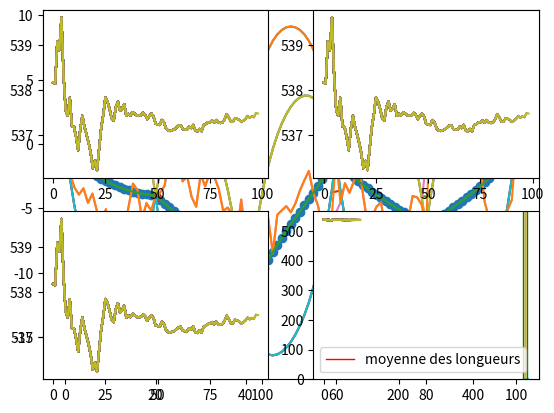

Recreate this plot in Python.
# chargement dee dépendances 

import numpy as np 
import math
import matplotlib.pyplot as plt 
import random
import pandas as pd

#Discrétisation
A=0
B=500
N=101

#Nombre de points de discrétisation 
Delta = (B-A)/(N-1)
print(Delta)
discretization_indexes = np.arange(N) 
discretization = discretization_indexes*Delta 

#Paramètres du modèle
mu=-5
a = 50
sigma2 = 12

#Données
observation_indexes = [0,20,40,60,80,100]
depth = np.array([0,-4,-12.8,-1,-6.5,0])

#Indices des composantes correspondant aux observations et aux componsantes non observées
unknown_indexes=list(set(discretization_indexes)-set(observation_indexes))


mu_vect = [mu for i in range(N)]

def C(h, a, sig_2):
    return (np.exp(-abs(h)/a)*sig_2)



def mat_distance(discretization):
    M=np.ones((len(discretization),len(discretization)))
    for i in range(len(discretization)):
        for j in range(len(discretization)):
            M[i,j] = abs(discretization[i] - discretization[j])
    return M 

covar = C(mat_distance(discretization), a, sigma2)

rows = np.array(observation_indexes, dtype=np.intp)
columns = np.array(observation_indexes, dtype=np.intp)
covar_obs_obs = covar[rows[:, np.newaxis], columns]

rows = np.array(unknown_indexes, dtype=np.intp)
columns = np.array(unknown_indexes, dtype=np.intp)
covar_unk_unk = covar[rows[:, np.newaxis], columns]

columns = np.array(unknown_indexes, dtype=np.intp)
rows = np.array(observation_indexes, dtype=np.intp)
covar_obs_unk= covar[rows[:, np.newaxis], columns]

esp_cond = np.array([mu for i in range(len(unknown_indexes))]) +  covar_obs_unk.transpose() @ np.linalg.inv(covar_obs_obs)@(np.array(depth) - [mu for i in range( len( observation_indexes)) ])

cov_cond = covar_unk_unk - covar_obs_unk.transpose()@np.linalg.inv(covar_obs_obs) @ covar_obs_unk

X=np.array([ cov_cond[i,i] for i in range (len(cov_cond))])

def builder(depth,observation_indexes, Z , N):
    prof = []
    depth_ =list(depth)
    Z_ = list(Z)
    for i in range (N):

        if i in observation_indexes :
            prof.append(depth_.pop(0))
        else : 
            prof.append(Z_.pop(0))
    return prof

plt.scatter(unknown_indexes,esp_cond)
plt.scatter(observation_indexes,depth)
plt.plot(unknown_indexes,X)
plt.plot(builder([0,0,0,0,0,0],observation_indexes,X,N))
plt.plot(unknown_indexes,esp_cond+X)
plt.plot(unknown_indexes,esp_cond-X)
plt.plot(builder(depth,observation_indexes,esp_cond+X,N))
plt.plot(builder(depth,observation_indexes,esp_cond-X,N))

L = np.linalg.cholesky(cov_cond)
L = L.transpose()

def simul( L ):
    f= lambda u,v : np.sqrt(-2*np.log(u))*np.cos(2*np.pi*v)
    g= lambda u,v : np.sqrt(-2*np.log(u))*np.sin(2*np.pi*v)
    Y = np.random.normal(0,1,len(unknown_indexes))
    Z = np.array([mu for i in range(len( unknown_indexes))])+ L@ Y
    return Z
Z = simul(L)
plt.plot(unknown_indexes,Z)


plt.plot(unknown_indexes, esp_cond)
plt.plot(builder(depth,observation_indexes,esp_cond+X,N))
plt.plot(builder(depth,observation_indexes,esp_cond-X,N))
plt.scatter(observation_indexes,depth)


prof = builder(depth, observation_indexes,Z,N)

plt.plot(unknown_indexes, esp_cond)
plt.plot(prof)
plt.scatter(observation_indexes,depth)
plt.plot(builder(depth,observation_indexes,esp_cond,N))

def longueur ( prof, delta):
    S = 0
    for i in range(1,len(prof)):
        S+= np.sqrt(delta**2 +(prof[i]-prof[i-1])**2)
    return S





def simul_N ( Number , Delta):
    length = []
    for i in range (Number):
        length.append(longueur(builder(depth,observation_indexes,simul(L),N),Delta))
    return length

np.array(simul_N(100,Delta)).mean()

print(Delta)
L_th = longueur(builder(depth,observation_indexes,esp_cond,N),Delta)
L_th


simul_total = simul_N(100,Delta)

info = []
num = [100,1000,100,100]
subplot_list = [221,222,223,224]

for borne, sub in zip(num,subplot_list):
    means = []
    simuls = np.array(simul_total[:borne])
    for i in range(1,len(simuls)):
        plt.subplot(sub)
        means.append(np.array(simuls[:i]).mean())
        plt.plot(means)
    mean = simuls.mean()
    std  = simuls.std()
    conf = 1.960*std/np.sqrt(len(simuls))
    info.append({'mean' : simuls.mean()
                ,'std' : simuls.std()
                ,'conf' : 1.960*std/np.sqrt(len(simuls))})


plt.hist(simuls, bins = np.arange(simuls.min(),simuls.max(),0.5), align = 'left')
plt.axvline(x=mean, linewidth=1, color='r', label = "moyenne des longueurs")
plt.axvline(x=mean +std, linewidth=1, color='g')
plt.axvline(x=mean - std, linewidth=1, color='g')
plt.axvline(x=mean - conf, linewidth=1, color='y')
plt.axvline(x=mean + conf, linewidth=1, color='y')
plt.legend()

# Calculer la fonction de répartition expérimentale

def F_repart(level, simuls):
    S = 0
    for i in simuls:
        if i >level :
            S+=1
    return  1 - S/len(simuls)

1- F_repart(525,simuls)

import numpy as np
import math 
import matplotlib.pyplot as plt

A=0 
B=500
N=101
Delta= (B-A)/(N-1)
discretization_indexes = np.arange(N)
discretization= discretization_indexes*Delta

mu=-(5)
a= 50
sigma = 12

observation_indexes = [0, 20, 40, 60, 80, 100]
depth = np.array([0, -4, -12.8, -1, -6.5, 0])

unknown_indexes=list(set(discretization_indexes)-set(observation_indexes))


def C(Mat_dist, a, sigma2):
    Mat_C=np.ones((len(Mat_dist), len(Mat_dist)))
    for i in range(len(Mat_dist)):
        for j in range(len(Mat_dist)):
            Mat_C[i][j]=sigma2*np.exp(abs(Mat_dist[i][j])/a)
    return Mat_C

def distance(n):
    M=np.ones((n,n))
    for i in range(n):
        for j in range(n):
                M[i][j]=abs(i-j)*Delta
    return M 

Mat_dist=distance(N)

